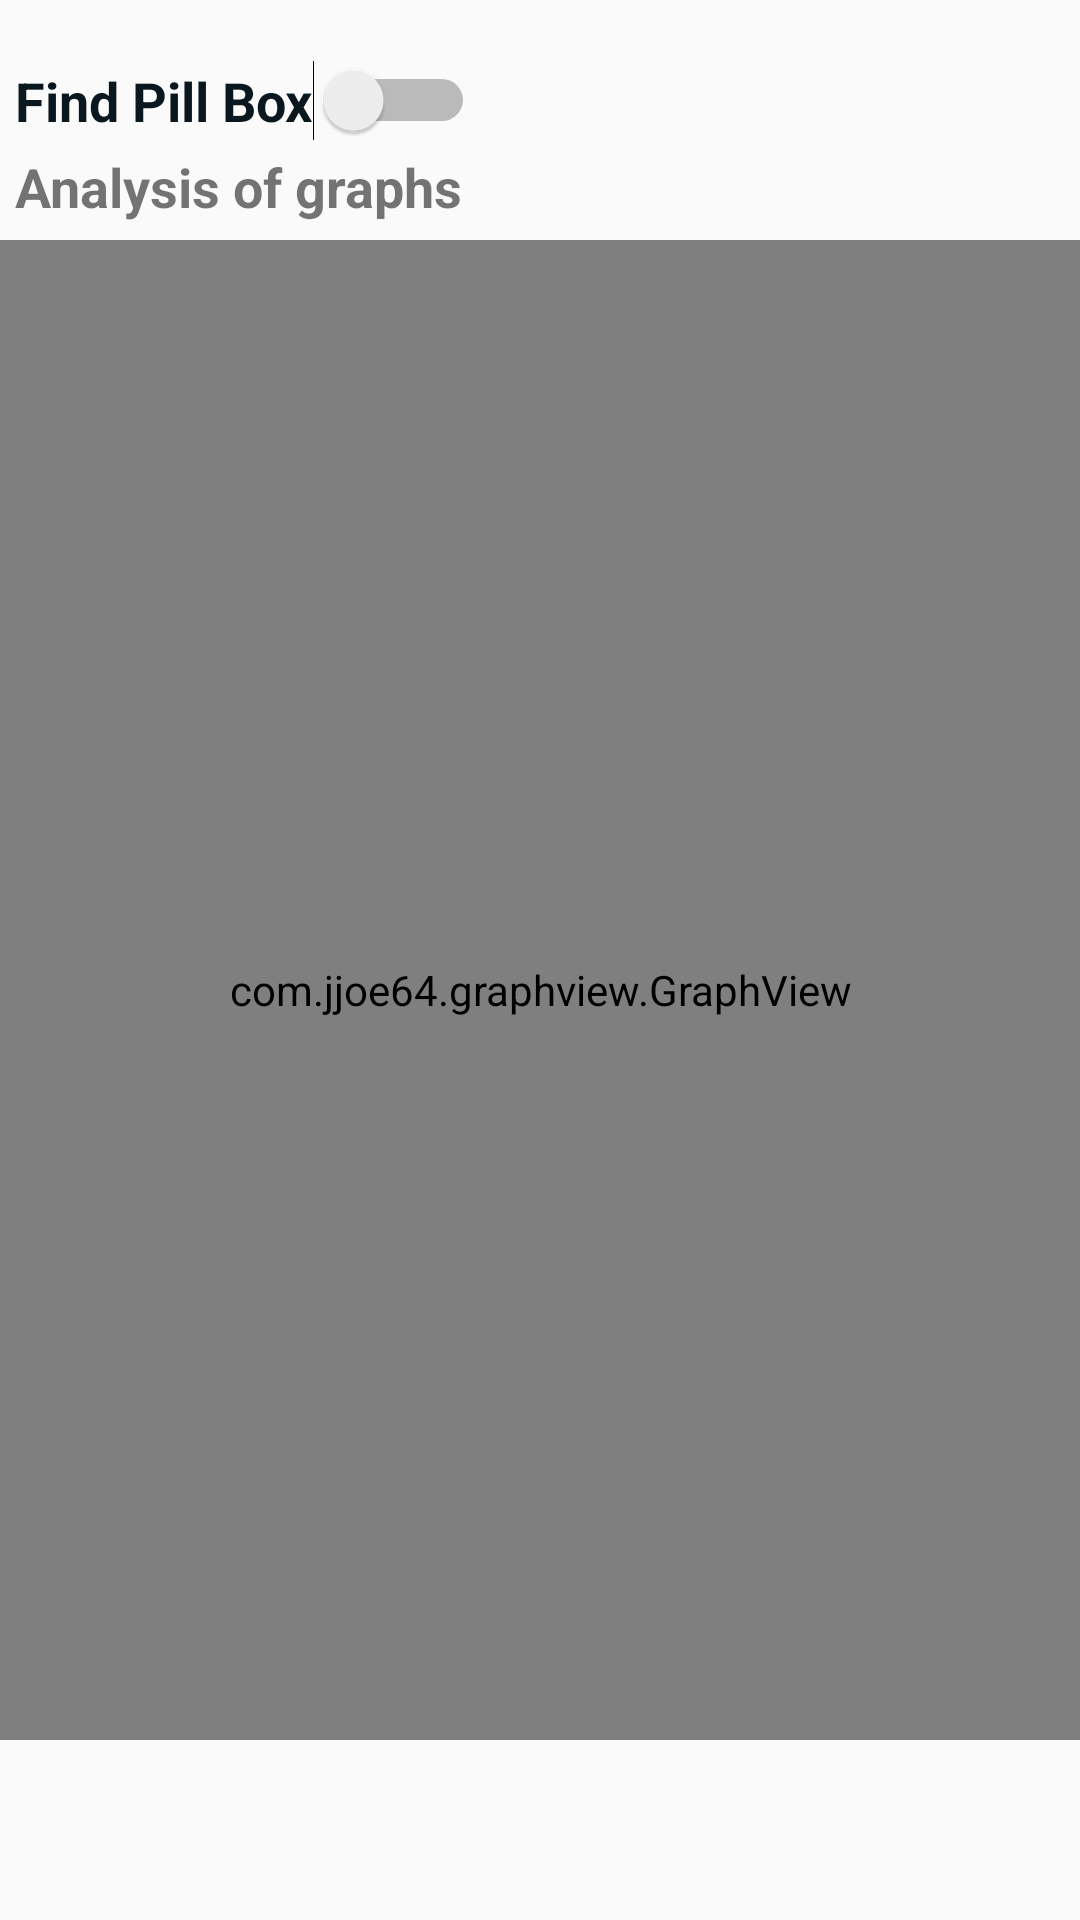

This screen was rendered from an Android layout file. Write that file and the resources it references.
<!-- AndroidManifest.xml: application theme AppTheme -->
<!-- res/layout/fragment_more.xml -->
<?xml version="1.0" encoding="utf-8"?>
<FrameLayout xmlns:android="http://schemas.android.com/apk/res/android"
    xmlns:tools="http://schemas.android.com/tools"
    android:layout_width="match_parent"
    android:layout_height="match_parent"
    tools:context=".MoreFragment">

    

    <Switch
        android:id="@+id/switch1"
        android:layout_width="wrap_content"
        android:layout_height="wrap_content"
        android:layout_marginStart="5dp"
        android:layout_marginTop="20dp"
        android:text="@string/findpillbox"
        android:textColor="#0A171F"
        android:textOff="@string/turn_off"
        android:textOn="@string/buzz_pill_box"
        android:textSize="18sp"
        android:textStyle="bold"
        android:theme="@style/Theme.MyTheme"/>

    <TextView
        android:layout_width="wrap_content"
        android:layout_height="wrap_content"
        android:layout_marginStart="5dp"
        android:layout_marginTop="50dp"
        android:text="@string/graph"

        android:textSize="18sp"
        android:textStyle="bold" />
    <com.jjoe64.graphview.GraphView
        android:layout_width = "match_parent"
        android:layout_height = "500dip"
        android:id = "@+id/graph"
        android:layout_marginTop="80dp"
        />


</FrameLayout>
<!-- resources referenced by this layout -->
<resources>
  <string name="buzz_pill_box">Buzz Pill Box</string>
  <string name="findpillbox">Find Pill Box</string>
  <string name="graph">Analysis of graphs</string>
  <string name="turn_off">Turn Off</string>
  <style name="Theme.MyTheme" parent="Theme.AppCompat.Light">
          
          <item name="colorPrimary">@color/colorPrimaryDark</item>
  
          
          <item name="colorPrimaryDark">@color/colorswitch</item>
  
          
          <item name="colorAccent">@color/colorPrimary</item>
  
          
  
      </style>
  <style name="AppTheme" parent="Theme.AppCompat.Light.NoActionBar">
          
          <item name="colorPrimary">@color/colorPrimary</item>
          <item name="colorPrimaryDark">@color/colorPrimaryDark</item>
          <item name="colorAccent">@color/colorAccent</item>
      </style>
  <color name="colorPrimaryDark">#283C4A</color>
  <color name="colorswitch">#F33333</color>
  <color name="colorPrimary">#283C4A</color>
  <color name="colorAccent">#F9E8E8</color>
</resources>
